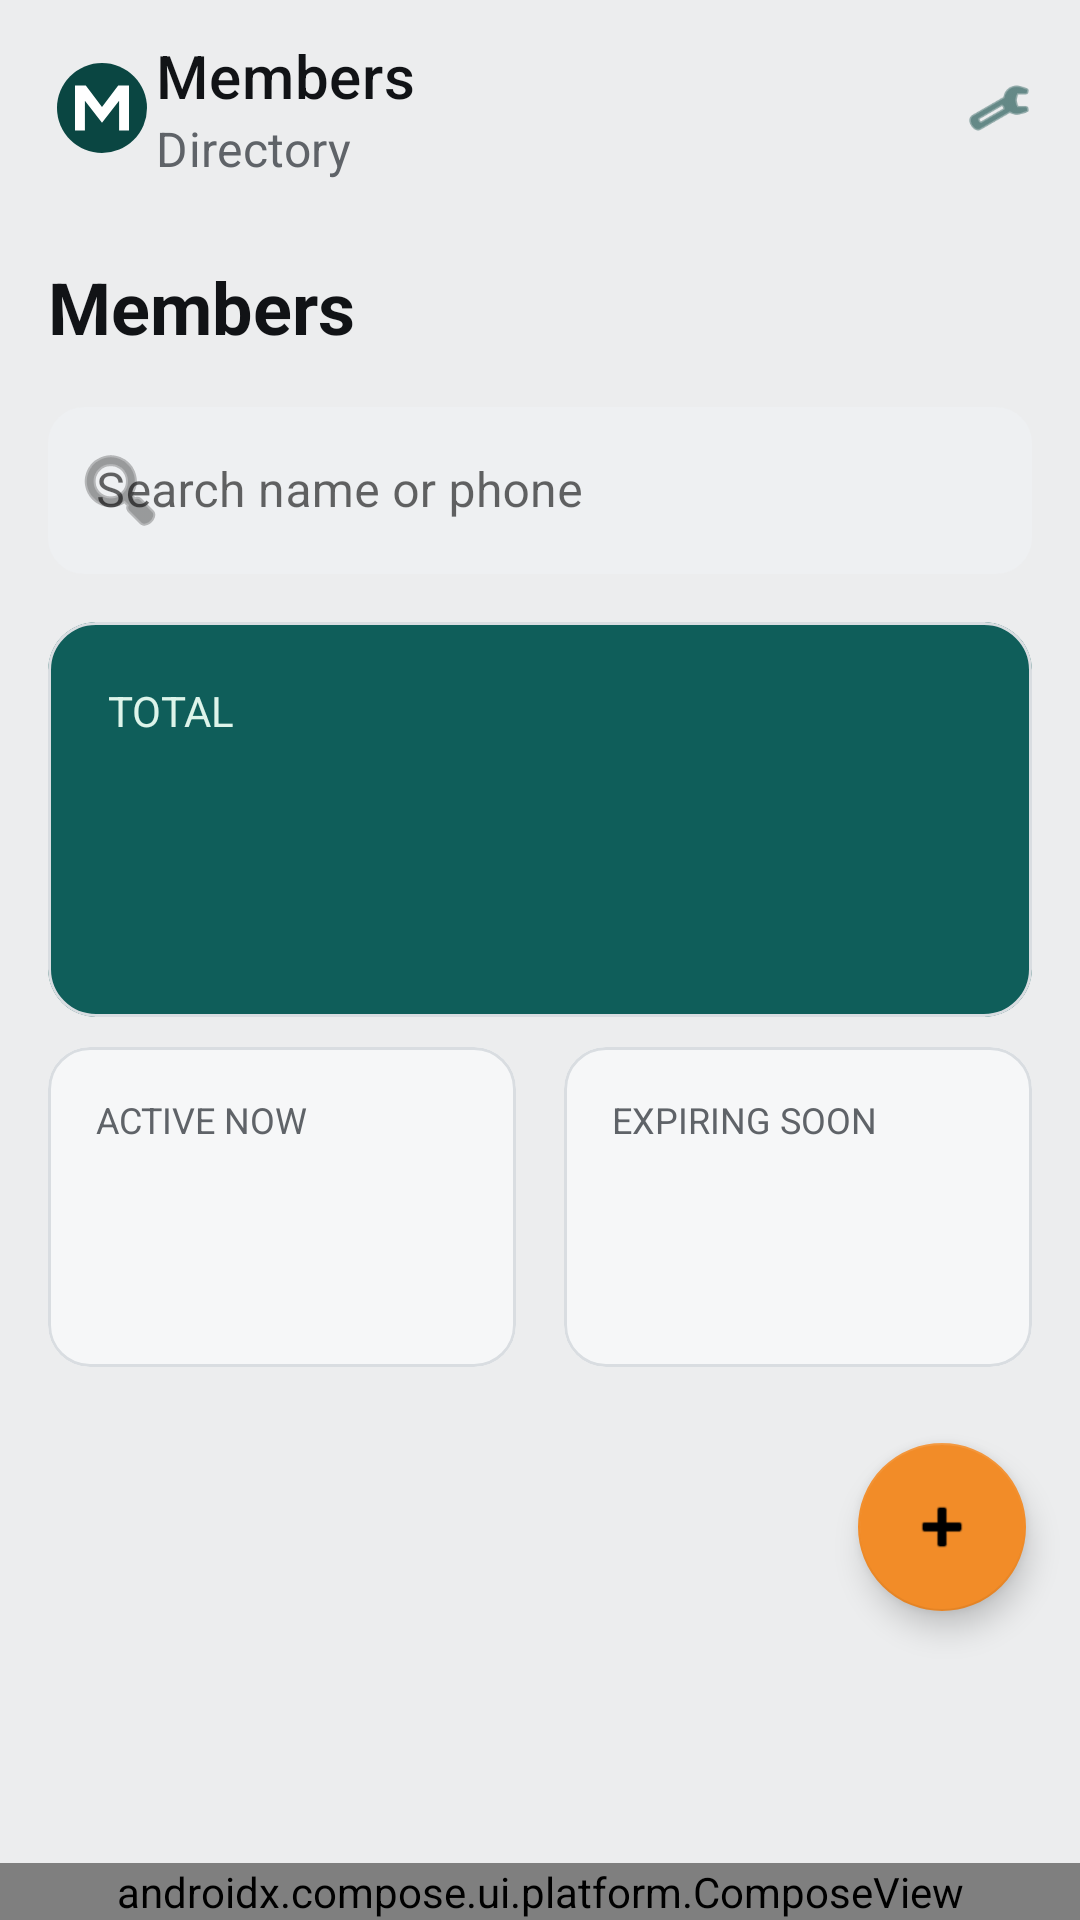

This screen was rendered from an Android layout file. Write that file and the resources it references.
<!-- AndroidManifest.xml: application theme Theme.GymManagementSystem -->
<!-- res/layout/activity_member_list.xml -->
<?xml version="1.0" encoding="utf-8"?>
<androidx.constraintlayout.widget.ConstraintLayout xmlns:android="http://schemas.android.com/apk/res/android"
    xmlns:app="http://schemas.android.com/apk/res-auto"
    xmlns:tools="http://schemas.android.com/tools"
    android:layout_width="match_parent"
    android:layout_height="match_parent"
    android:background="@color/background"
    tools:context=".ui.member.list.MemberListActivity">

    <com.google.android.material.appbar.MaterialToolbar
        android:id="@+id/toolbarMemberList"
        android:layout_width="0dp"
        android:layout_height="@dimen/top_bar_height"
        android:background="@color/background"
        android:elevation="0dp"
        android:minHeight="@dimen/top_bar_height"
        app:logo="@drawable/ic_brand_logo"
        app:logoDescription="@string/a11y_brand_logo"
        app:subtitle="@string/toolbar_subtitle_members"
        app:subtitleTextColor="@color/text_secondary"
        app:title="@string/toolbar_title_members"
        app:titleTextColor="@color/text_primary"
        app:titleTextAppearance="@style/TextAppearance.MaterialComponents.Headline6"
        app:layout_constraintEnd_toEndOf="parent"
        app:layout_constraintStart_toStartOf="parent"
        app:layout_constraintTop_toTopOf="parent">

        <ImageView
            android:id="@+id/ivMemberNotifications"
            android:layout_width="22dp"
            android:layout_height="22dp"
            android:layout_gravity="end"
            android:layout_marginEnd="16dp"
            android:contentDescription="@string/a11y_open_notifications"
            android:src="@android:drawable/ic_menu_preferences"
            app:tint="@color/primary_variant" />
    </com.google.android.material.appbar.MaterialToolbar>

    <androidx.core.widget.NestedScrollView
        android:id="@+id/scrollMembers"
        android:layout_width="0dp"
        android:layout_height="0dp"
        android:clipToPadding="false"
        android:paddingStart="16dp"
        android:paddingTop="14dp"
        android:paddingEnd="16dp"
        android:paddingBottom="96dp"
        app:layout_constraintBottom_toTopOf="@id/bottomNav"
        app:layout_constraintEnd_toEndOf="parent"
        app:layout_constraintStart_toStartOf="parent"
        app:layout_constraintTop_toBottomOf="@id/toolbarMemberList">

        <LinearLayout
            android:layout_width="match_parent"
            android:layout_height="wrap_content"
            android:orientation="vertical">

            <TextView
                android:layout_width="match_parent"
                android:layout_height="wrap_content"
                android:text="@string/members_directory"
                android:textColor="@color/text_primary"
                android:textSize="24sp"
                android:textStyle="bold" />

            <com.google.android.material.textfield.TextInputLayout
                android:id="@+id/tilSearch"
                android:layout_width="match_parent"
                android:layout_height="wrap_content"
                android:layout_marginTop="12dp"
                android:hint="@string/hint_search_member"
                app:startIconDrawable="@android:drawable/ic_menu_search">

                <com.google.android.material.textfield.TextInputEditText
                    android:id="@+id/etSearch"
                    android:layout_width="match_parent"
                    android:layout_height="wrap_content"
                    android:inputType="text" />
            </com.google.android.material.textfield.TextInputLayout>

            <com.google.android.material.card.MaterialCardView
                android:layout_width="match_parent"
                android:layout_height="wrap_content"
                android:layout_marginTop="16dp"
                app:cardBackgroundColor="@color/card_highlight"
                app:cardCornerRadius="16dp"
                app:cardElevation="0dp">

                <LinearLayout
                    android:layout_width="match_parent"
                    android:layout_height="wrap_content"
                    android:orientation="vertical"
                    android:padding="20dp">

                    <TextView
                        android:layout_width="wrap_content"
                        android:layout_height="wrap_content"
                        android:text="@string/label_total_members_upper"
                        android:textColor="@color/chip_active_bg"
                        android:textSize="14sp" />

                    <TextView
                        android:id="@+id/tvTotalMembersCount"
                        android:layout_width="wrap_content"
                        android:layout_height="wrap_content"
                        android:layout_marginTop="14dp"
                        android:textColor="@color/white"
                        android:textSize="44sp"
                        android:textStyle="bold"
                        tools:text="1284" />
                </LinearLayout>
            </com.google.android.material.card.MaterialCardView>

            <LinearLayout
                android:layout_width="match_parent"
                android:layout_height="wrap_content"
                android:layout_marginTop="10dp"
                android:orientation="horizontal">

                <com.google.android.material.card.MaterialCardView
                    android:layout_width="0dp"
                    android:layout_height="wrap_content"
                    android:layout_marginEnd="8dp"
                    android:layout_weight="1"
                    app:cardBackgroundColor="@color/surface"
                    app:cardCornerRadius="14dp"
                    app:cardElevation="0dp">

                    <LinearLayout
                        android:layout_width="match_parent"
                        android:layout_height="wrap_content"
                        android:orientation="vertical"
                        android:padding="16dp">

                        <TextView
                            android:layout_width="wrap_content"
                            android:layout_height="wrap_content"
                            android:text="@string/label_active_now_upper"
                            android:textColor="@color/text_secondary"
                            android:textSize="12sp" />

                        <TextView
                            android:id="@+id/tvActiveNowCount"
                            android:layout_width="wrap_content"
                            android:layout_height="wrap_content"
                            android:layout_marginTop="10dp"
                            android:textColor="@color/text_primary"
                            android:textSize="36sp"
                            android:textStyle="bold"
                            tools:text="82" />
                    </LinearLayout>
                </com.google.android.material.card.MaterialCardView>

                <com.google.android.material.card.MaterialCardView
                    android:layout_width="0dp"
                    android:layout_height="wrap_content"
                    android:layout_marginStart="8dp"
                    android:layout_weight="1"
                    app:cardBackgroundColor="@color/surface"
                    app:cardCornerRadius="14dp"
                    app:cardElevation="0dp">

                    <LinearLayout
                        android:layout_width="match_parent"
                        android:layout_height="wrap_content"
                        android:orientation="vertical"
                        android:padding="16dp">

                        <TextView
                            android:layout_width="wrap_content"
                            android:layout_height="wrap_content"
                            android:text="@string/label_expiring_soon_upper"
                            android:textColor="@color/text_secondary"
                            android:textSize="12sp" />

                        <TextView
                            android:id="@+id/tvExpiringSoonCount"
                            android:layout_width="wrap_content"
                            android:layout_height="wrap_content"
                            android:layout_marginTop="10dp"
                            android:textColor="@color/text_primary"
                            android:textSize="36sp"
                            android:textStyle="bold"
                            tools:text="14" />
                    </LinearLayout>
                </com.google.android.material.card.MaterialCardView>
            </LinearLayout>

            <androidx.recyclerview.widget.RecyclerView
                android:id="@+id/rvMembers"
                android:layout_width="match_parent"
                android:layout_height="wrap_content"
                android:layout_marginTop="14dp"
                android:nestedScrollingEnabled="false"
                tools:listitem="@layout/item_member" />
        </LinearLayout>
    </androidx.core.widget.NestedScrollView>

    <com.google.android.material.floatingactionbutton.FloatingActionButton
        android:id="@+id/fabAddMember"
        android:layout_width="wrap_content"
        android:layout_height="wrap_content"
        android:layout_marginEnd="18dp"
        android:layout_marginBottom="84dp"
        android:backgroundTint="@color/secondary"
        android:contentDescription="@string/a11y_add_member"
        android:src="@android:drawable/ic_input_add"
        app:layout_constraintBottom_toTopOf="@id/bottomNav"
        app:layout_constraintEnd_toEndOf="parent" />

    <androidx.compose.ui.platform.ComposeView
        android:id="@+id/bottomNav"
        android:layout_width="0dp"
        android:layout_height="wrap_content"
        app:layout_constraintBottom_toBottomOf="parent"
        app:layout_constraintEnd_toEndOf="parent"
        app:layout_constraintStart_toStartOf="parent" />

</androidx.constraintlayout.widget.ConstraintLayout>
<!-- res/layout/item_member.xml (included above) -->
<?xml version="1.0" encoding="utf-8"?>
<com.google.android.material.card.MaterialCardView xmlns:android="http://schemas.android.com/apk/res/android"
    xmlns:app="http://schemas.android.com/apk/res-auto"
    xmlns:tools="http://schemas.android.com/tools"
    android:layout_width="match_parent"
    android:layout_height="wrap_content"
    android:layout_marginBottom="10dp"
    app:cardBackgroundColor="@color/surface"
    app:cardCornerRadius="14dp"
    app:cardElevation="0dp">

    <LinearLayout
        android:layout_width="match_parent"
        android:layout_height="wrap_content"
        android:orientation="vertical"
        android:padding="14dp">

        <LinearLayout
            android:layout_width="match_parent"
            android:layout_height="wrap_content"
            android:gravity="center_vertical"
            android:orientation="horizontal">

            <TextView
                android:id="@+id/tvAvatar"
                android:layout_width="44dp"
                android:layout_height="44dp"
                android:background="@drawable/bg_chip_active"
                android:gravity="center"
                android:text="@string/placeholder_member_avatar"
                android:textColor="@color/chip_active_text"
                android:textStyle="bold" />

            <LinearLayout
                android:layout_width="0dp"
                android:layout_height="wrap_content"
                android:layout_marginStart="12dp"
                android:layout_weight="1"
                android:orientation="vertical">

                <TextView
                    android:id="@+id/tvMemberName"
                    android:layout_width="wrap_content"
                    android:layout_height="wrap_content"
                    android:textColor="@color/text_primary"
                    android:textSize="32sp"
                    android:textStyle="bold"
                    tools:text="Marcus Thorne" />

                <TextView
                    android:id="@+id/tvPhone"
                    android:layout_width="wrap_content"
                    android:layout_height="wrap_content"
                    android:textColor="@color/text_secondary"
                    android:textSize="14sp"
                    tools:text="+1 (555) 123 4567" />

                <TextView
                    android:id="@+id/tvPendingAmount"
                    android:layout_width="wrap_content"
                    android:layout_height="wrap_content"
                    android:layout_marginTop="4dp"
                    android:textColor="@color/chip_expired_text"
                    android:textSize="13sp"
                    android:textStyle="bold"
                    android:visibility="gone"
                    tools:text="Due: Rs. 1,200.00" />
            </LinearLayout>

            <TextView
                android:id="@+id/tvStatus"
                android:layout_width="wrap_content"
                android:layout_height="wrap_content"
                android:background="@drawable/bg_chip_active"
                android:paddingStart="10dp"
                android:paddingTop="4dp"
                android:paddingEnd="10dp"
                android:paddingBottom="4dp"
                android:textAllCaps="true"
                android:textColor="@color/chip_active_text"
                android:textSize="11sp"
                android:textStyle="bold"
                tools:text="ACTIVE" />
        </LinearLayout>

        <View
            android:layout_width="match_parent"
            android:layout_height="1dp"
            android:layout_marginTop="12dp"
            android:background="@color/divider" />

        <LinearLayout
            android:layout_width="match_parent"
            android:layout_height="wrap_content"
            android:layout_marginTop="10dp"
            android:orientation="horizontal">

            <LinearLayout
                android:layout_width="0dp"
                android:layout_height="wrap_content"
                android:layout_weight="1"
                android:orientation="vertical">

                <TextView
                    android:layout_width="wrap_content"
                    android:layout_height="wrap_content"
                    android:text="@string/label_expiry_date_upper"
                    android:textColor="@color/text_secondary"
                    android:textSize="12sp" />

                <TextView
                    android:id="@+id/tvExpiry"
                    android:layout_width="wrap_content"
                    android:layout_height="wrap_content"
                    android:layout_marginTop="4dp"
                    android:textColor="@color/text_primary"
                    android:textSize="16sp"
                    tools:text="Oct 24, 2024" />
            </LinearLayout>

            <TextView
                android:id="@+id/tvCta"
                android:layout_width="wrap_content"
                android:layout_height="wrap_content"
                android:layout_gravity="center_vertical"
                android:text="@string/action_view_details"
                android:textColor="@color/text_primary"
                android:textSize="14sp"
                android:textStyle="bold"
                tools:text="View Details" />
        </LinearLayout>
    </LinearLayout>

</com.google.android.material.card.MaterialCardView>
<!-- resources referenced by this layout -->
<resources>
  <color name="background">#ECEDEE</color>
  <color name="card_highlight">#0F5E5A</color>
  <color name="chip_active_bg">#DDF4EA</color>
  <color name="chip_active_text">#0A7B58</color>
  <color name="chip_expired_text">#9D1C1C</color>
  <color name="divider">#D9DDE1</color>
  <color name="primary_variant">#0A4642</color>
  <color name="secondary">#F28C28</color>
  <color name="surface">#F6F7F8</color>
  <color name="text_primary">#111316</color>
  <color name="text_secondary">#5F6368</color>
  <color name="white">#FFFFFF</color>
  <dimen name="top_bar_height">72dp</dimen>
  <!-- drawable bg_chip_active (drawable) -->
  <?xml version="1.0" encoding="utf-8"?>
  <shape xmlns:android="http://schemas.android.com/apk/res/android" android:shape="rectangle">
      <solid android:color="@color/chip_active_bg" />
      <corners android:radius="12dp" />
  </shape>
  <!-- drawable ic_brand_logo (drawable) -->
  <?xml version="1.0" encoding="utf-8"?>
  <vector xmlns:android="http://schemas.android.com/apk/res/android"
      android:width="36dp"
      android:height="36dp"
      android:viewportWidth="24"
      android:viewportHeight="24">
  
      <path
          android:fillColor="#0A4642"
          android:pathData="M12,2A10,10 0,1 0,12 22A10,10 0,1 0,12 2Z" />
  
      <path
          android:fillColor="#FFFFFF"
          android:pathData="M6,17L6,7L8.4,7L12,11.8L15.6,7L18,7L18,17L15.8,17L15.8,10.4L12,15.3L8.2,10.4L8.2,17Z" />
  </vector>
  <string name="a11y_add_member">Add member</string>
  <string name="a11y_brand_logo">Brand logo</string>
  <string name="a11y_open_notifications">Open notifications</string>
  <string name="action_view_details">Details</string>
  <string name="hint_search_member">Search name or phone</string>
  <string name="label_active_now_upper">ACTIVE NOW</string>
  <string name="label_expiring_soon_upper">EXPIRING SOON</string>
  <string name="label_expiry_date_upper">EXPIRY</string>
  <string name="label_total_members_upper">TOTAL</string>
  <string name="members_directory">Members</string>
  <string name="placeholder_member_avatar">M</string>
  <string name="toolbar_subtitle_members">Directory</string>
  <string name="toolbar_title_members">Members</string>
  <color name="primary">#0D5A55</color>
  <style name="Widget.Gym.Card" parent="Widget.MaterialComponents.CardView">
          <item name="cardCornerRadius">@dimen/card_radius</item>
          <item name="cardBackgroundColor">@color/surface</item>
          <item name="cardElevation">0dp</item>
          <item name="strokeColor">@color/divider</item>
          <item name="strokeWidth">1dp</item>
      </style>
  <style name="Widget.Gym.Button.Primary" parent="Widget.MaterialComponents.Button">
          <item name="cornerRadius">12dp</item>
          <item name="android:minHeight">52dp</item>
          <item name="backgroundTint">@color/primary_variant</item>
          <item name="android:textColor">@color/white</item>
          <item name="android:textStyle">bold</item>
          <item name="android:textAllCaps">false</item>
      </style>
  <style name="Widget.Gym.TextInputLayout" parent="Widget.MaterialComponents.TextInputLayout.OutlinedBox">
          <item name="boxBackgroundColor">@color/surface_soft</item>
          <item name="boxCornerRadiusTopStart">12dp</item>
          <item name="boxCornerRadiusTopEnd">12dp</item>
          <item name="boxCornerRadiusBottomStart">12dp</item>
          <item name="boxCornerRadiusBottomEnd">12dp</item>
          <item name="boxStrokeWidth">0dp</item>
          <item name="boxStrokeWidthFocused">0dp</item>
      </style>
  <dimen name="card_radius">16dp</dimen>
  <color name="surface_soft">#EEF0F2</color>
</resources>
